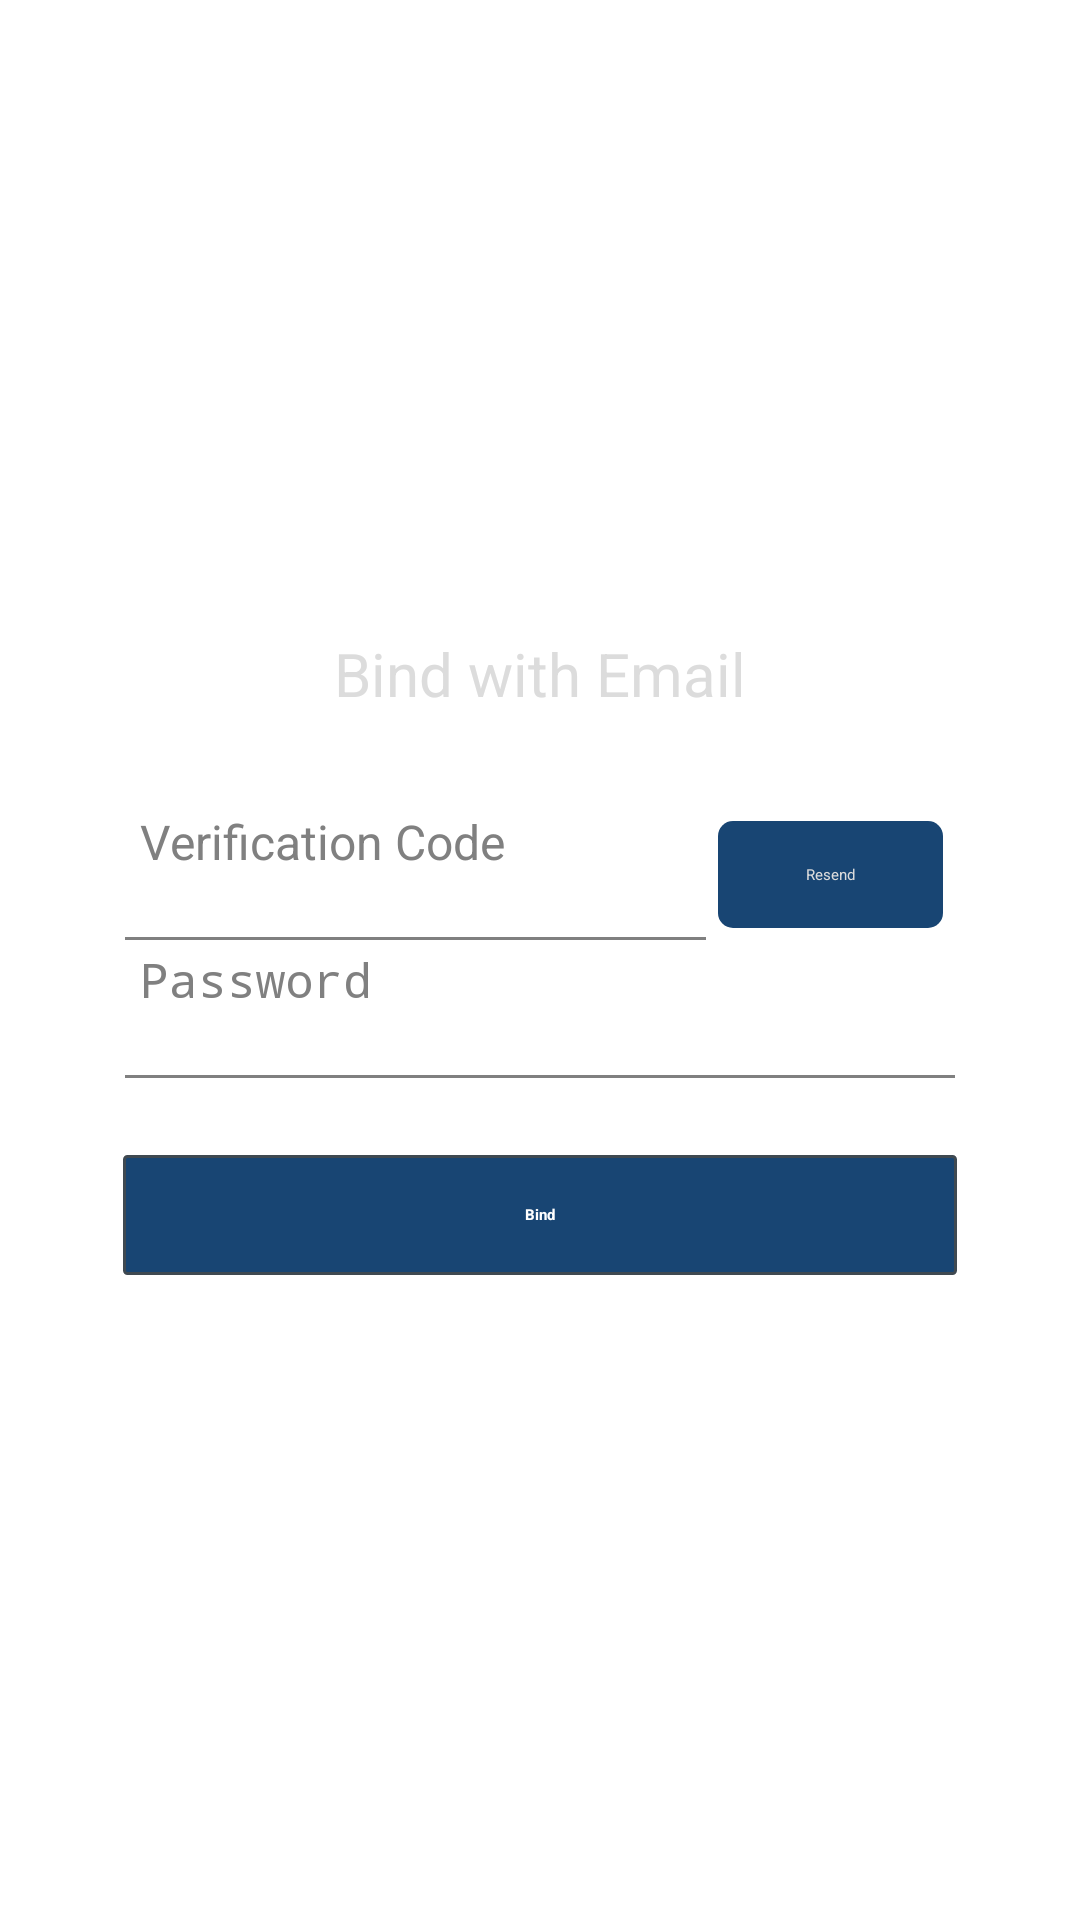

Reconstruct the res/layout file that produces this screen, plus the resources it refers to.
<!-- AndroidManifest.xml: application theme AppTheme -->
<!-- res/layout/hw_fragment_bindemail_bind.xml -->
<?xml version="1.0" encoding="utf-8"?>
<FrameLayout xmlns:android="http://schemas.android.com/apk/res/android" xmlns:app="http://schemas.android.com/apk/res-auto" android:layout_width="match_parent" android:layout_height="match_parent">
    <FrameLayout android:layout_gravity="center" android:background="@drawable/bg_register_hw" android:layout_width="@dimen/hw_dialog_width" android:layout_height="wrap_content" android:layout_margin="@dimen/hw_dialog_marginParent">
        <LinearLayout android:orientation="vertical" android:layout_width="match_parent" android:layout_height="match_parent" android:layout_marginLeft="@dimen/hw_dialog_margin_leftRight" android:layout_marginRight="@dimen/hw_dialog_margin_leftRight">
            <TextView android:textSize="@dimen/hw_dialog_title_textSize" android:textColor="@color/hw_dialog_title_textColor" android:layout_gravity="center" android:id="@+id/tv_title" android:focusable="true" android:focusableInTouchMode="true" android:layout_width="wrap_content" android:layout_height="wrap_content" android:layout_marginTop="@dimen/hw_dialog_title_margin_topBottom" android:layout_marginBottom="@dimen/hw_dialog_title_margin_topBottom" android:text="@string/hw_bindEmail_title">
                <requestFocus/>
            </TextView>
            <include android:layout_width="match_parent" android:layout_height="wrap_content" android:layout_marginTop="@dimen/hw_dialog_button_margin_topBottom" layout="@layout/hw_view_code_with_password_a"/>
            <TextView android:textStyle="bold" android:textColor="@color/hw_white" android:gravity="center" android:id="@+id/tv_submit" android:background="@drawable/hw_button_coloured_bg_selector" android:clickable="true" android:layout_width="match_parent" android:layout_height="@dimen/hw_dialog_button_height" android:layout_marginTop="@dimen/hw_dialog_submit_margin_topBottom" android:layout_marginBottom="@dimen/hw_dialog_margin_topBottom" android:text="@string/hw_bindEmail_bind"/>
        </LinearLayout>
        <include layout="@layout/qg_view_exit_btn"/>
    </FrameLayout>
</FrameLayout>
<!-- res/layout/hw_view_code_with_password_a.xml (included above) -->
<?xml version="1.0" encoding="utf-8"?>
<LinearLayout xmlns:android="http://schemas.android.com/apk/res/android" xmlns:app="http://schemas.android.com/apk/res-auto" android:orientation="vertical" android:layout_width="match_parent" android:layout_height="wrap_content">
    <LinearLayout android:orientation="horizontal" android:id="@+id/ll_code" android:padding="@dimen/hw_inputBox_padding" android:layout_width="match_parent" android:layout_height="@dimen/hw_inputBox_height">
        <EditText android:textSize="@dimen/hw_inputBox_textSize" android:textColor="@color/hw_dialog_content_textColor" android:textColorHint="@color/hw_inputBox_hint_textColor" android:id="@+id/et_code" android:background="@drawable/et_underline_selector" android:paddingLeft="@dimen/hw_inputBox_editView_padding" android:paddingRight="@dimen/hw_inputBox_editView_padding" android:layout_width="0dp" android:layout_height="match_parent" android:hint="@string/hw_inputBox_validationCode_hint" android:ems="20" android:layout_weight="1" android:inputType="textEmailAddress" android:imeOptions="actionNext" android:nextFocusForward="@+id/et_password"/>
        <ImageView android:layout_gravity="center" android:id="@+id/iv_code_clear" android:visibility="gone" android:clickable="true" android:layout_width="35dp" android:layout_height="match_parent" android:src="@drawable/hw_delete" android:scaleType="center"/>
        <TextView android:textColor="@color/hw_dialog_content_textColor_a" android:gravity="center" android:layout_gravity="center" android:id="@+id/tv_code_resend" android:background="@drawable/hw_button_send_bg_selector" android:clickable="true" android:layout_width="@dimen/hw_resendButton_width" android:layout_height="match_parent" android:layout_margin="4dp" android:text="@string/hw_inputBox_resendCode"/>
    </LinearLayout>
    <TextView android:id="@+id/tv_focus" android:layout_width="0dp" android:layout_height="0dp" android:layout_marginTop="0dp"/>
    <LinearLayout android:orientation="horizontal" android:id="@+id/ll_password" android:padding="@dimen/hw_inputBox_padding" android:layout_width="match_parent" android:layout_height="@dimen/hw_inputBox_height" android:layout_marginTop="@dimen/hw_inputBox_margin">
        <EditText android:textSize="@dimen/hw_inputBox_textSize" android:textColor="@color/hw_dialog_content_textColor" android:textColorHint="@color/hw_inputBox_hint_textColor" android:id="@+id/et_password" android:background="@drawable/et_underline_selector" android:paddingLeft="@dimen/hw_inputBox_editView_padding" android:paddingRight="@dimen/hw_inputBox_editView_padding" android:layout_width="0dp" android:layout_height="match_parent" android:hint="@string/hw_inputBox_password_hint" android:ems="16" android:layout_weight="1" android:inputType="textPassword" android:imeOptions="actionDone"/>
        <ImageView android:layout_gravity="center" android:id="@+id/iv_password_eye" android:background="@drawable/hw_eye_open" android:visibility="gone" android:clickable="true" android:layout_width="wrap_content" android:layout_height="wrap_content" android:layout_margin="4dp"/>
    </LinearLayout>
</LinearLayout>
<!-- res/layout/qg_view_exit_btn.xml (included above) -->
<?xml version="1.0" encoding="utf-8"?>
<FrameLayout xmlns:android="http://schemas.android.com/apk/res/android" xmlns:app="http://schemas.android.com/apk/res-auto" android:layout_width="match_parent" android:layout_height="wrap_content">
    <FrameLayout android:layout_gravity="end" android:id="@+id/fl_exit" android:background="@drawable/qg_dialog_close_btn_bg_selector" android:focusable="true" android:clickable="true" android:layout_width="@dimen/hw_exitButton_width" android:layout_height="@dimen/hw_exitButton_width">
        <ImageView android:layout_gravity="center" android:background="@drawable/hw_close" android:layout_width="wrap_content" android:layout_height="wrap_content" android:contentDescription="@string/hw_des_exit"/>
    </FrameLayout>
</FrameLayout>
<!-- resources referenced by this layout -->
<resources>
  <color name="hw_dialog_content_textColor">#dcdcdc</color>
  <color name="hw_dialog_content_textColor_a">#dcdcdc</color>
  <color name="hw_dialog_title_textColor">#dcdcdc</color>
  <color name="hw_inputBox_hint_textColor">#808080</color>
  <color name="hw_white">#ffffff</color>
  <dimen name="hw_dialog_button_height">40dp</dimen>
  <dimen name="hw_dialog_button_margin_topBottom">15dp</dimen>
  <dimen name="hw_dialog_marginParent">10dp</dimen>
  <dimen name="hw_dialog_margin_leftRight">21dp</dimen>
  <dimen name="hw_dialog_margin_topBottom">20dp</dimen>
  <dimen name="hw_dialog_submit_margin_topBottom">25dp</dimen>
  <dimen name="hw_dialog_title_margin_topBottom">16dp</dimen>
  <dimen name="hw_dialog_title_textSize">20sp</dimen>
  <dimen name="hw_dialog_width">320dp</dimen>
  <dimen name="hw_exitButton_width">40dp</dimen>
  <dimen name="hw_inputBox_editView_padding">5dp</dimen>
  <dimen name="hw_inputBox_height">45dp</dimen>
  <dimen name="hw_inputBox_margin">1dp</dimen>
  <dimen name="hw_inputBox_padding">0.5dp</dimen>
  <dimen name="hw_inputBox_textSize">16sp</dimen>
  <dimen name="hw_resendButton_width">75dp</dimen>
  <!-- drawable et_underline_selector (drawable) -->
  <?xml version="1.0" encoding="utf-8"?>
  <selector xmlns:android="http://schemas.android.com/apk/res/android" xmlns:app="http://schemas.android.com/apk/res-auto">
      <item android:state_focused="true" android:drawable="@drawable/et_underline_selected"/>
      <item android:state_focused="false" android:drawable="@drawable/et_underline_unselected"/>
  </selector>
  <string name="hw_bindEmail_bind">Bind</string>
  <string name="hw_bindEmail_title">Bind with Email</string>
  <string name="hw_des_exit">Exit</string>
  <string name="hw_inputBox_password_hint">Password</string>
  <string name="hw_inputBox_resendCode">Resend</string>
  <string name="hw_inputBox_validationCode_hint">Verification Code</string>
  <style name="AppTheme">
      </style>
  <!-- drawable hw_button_send_bg_pressed (drawable) -->
  <?xml version="1.0" encoding="utf-8"?>
  <shape xmlns:android="http://schemas.android.com/apk/res/android" xmlns:app="http://schemas.android.com/apk/res-auto" android:shape="rectangle">
      <solid android:color="@color/hw_button_send_bg_pressed"/>
      <corners android:radius="5dp"/>
  </shape>
  <!-- drawable hw_button_send_bg_normal (drawable) -->
  <?xml version="1.0" encoding="utf-8"?>
  <shape xmlns:android="http://schemas.android.com/apk/res/android" xmlns:app="http://schemas.android.com/apk/res-auto" android:shape="rectangle">
      <solid android:color="@color/hw_button_send_bg_normal"/>
      <corners android:radius="5dp"/>
  </shape>
  <!-- drawable qg_dialog_close_btn_bg_pressed (drawable) -->
  <?xml version="1.0" encoding="utf-8"?>
  <shape xmlns:android="http://schemas.android.com/apk/res/android" xmlns:app="http://schemas.android.com/apk/res-auto" android:shape="rectangle">
      <corners android:radius="10dp"/>
      <solid android:color="@color/qg_dialog_close_btn_pressed_color"/>
  </shape>
  <!-- drawable qg_dialog_close_btn_bg_normal (drawable) -->
  <?xml version="1.0" encoding="utf-8"?>
  <shape xmlns:android="http://schemas.android.com/apk/res/android" xmlns:app="http://schemas.android.com/apk/res-auto" android:shape="rectangle">
      <corners android:radius="5dp"/>
      <solid android:color="@color/qg_dialog_close_btn_pressed_normal"/>
  </shape>
  <color name="edit_underline_selected">#ffffffff</color>
  <color name="edit_underline_unselected">#808080</color>
  <color name="hw_button_colorless_bg_outline">#3f4951</color>
  <color name="sdk_button_coloured_bg_pressed">#aa184573</color>
  <color name="sdk_button_coloured_bg_unable">#ff17242e</color>
  <color name="sdk_button_coloured_bg_normal">#ff184573</color>
  <color name="hw_button_send_bg_pressed">#88808080</color>
  <color name="hw_button_send_bg_normal">#ff184573</color>
  <color name="qg_dialog_close_btn_pressed_color">#90999999</color>
  <color name="qg_dialog_close_btn_pressed_normal">#00000000</color>
</resources>
